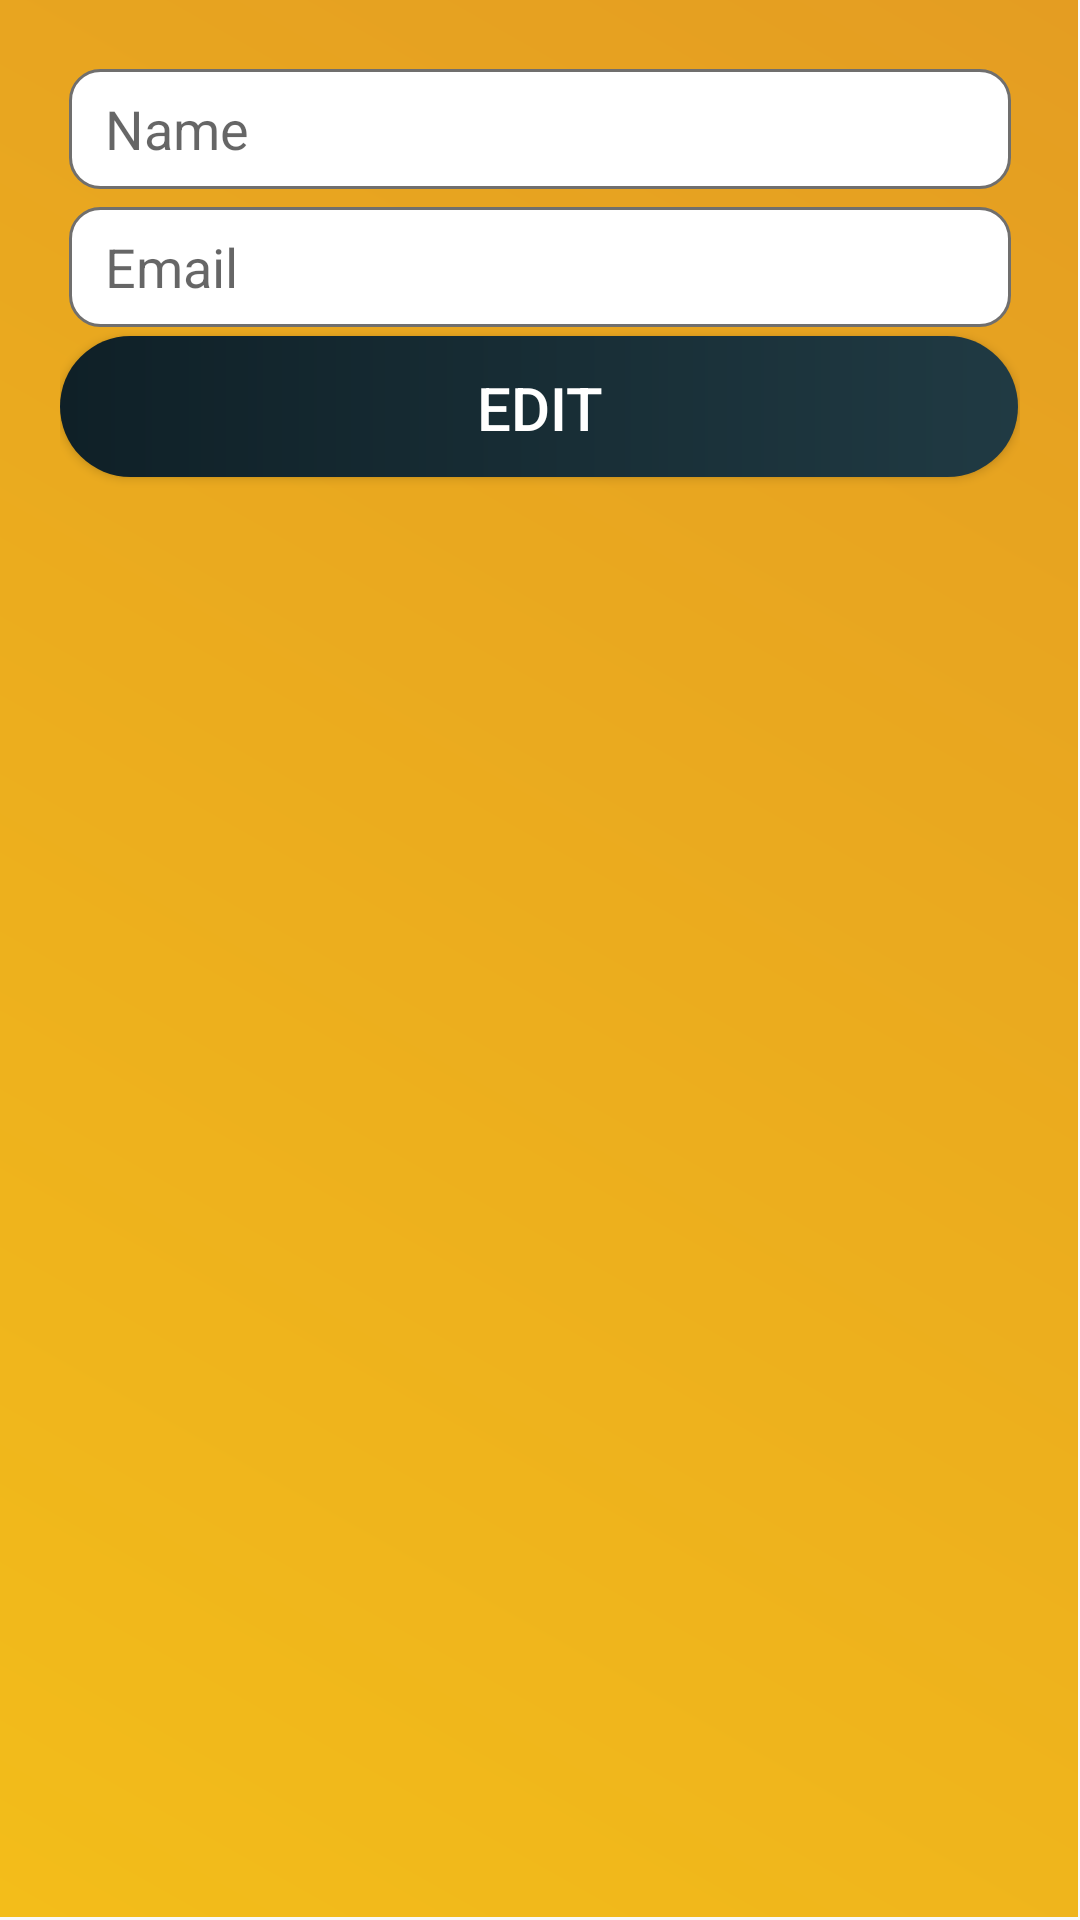

Here is an Android app screen rendered from its layout file. Give the layout XML and the strings, colors and styles it references.
<!-- AndroidManifest.xml: application theme Theme.RecipeMatcher -->
<!-- res/layout/update_user_dialog.xml -->
<?xml version="1.0" encoding="utf-8"?>
<LinearLayout
    xmlns:android="http://schemas.android.com/apk/res/android"
    android:orientation="vertical"
    android:layout_width="match_parent"
    android:background="@drawable/pagebackground"
    android:padding="20dp"
    android:layout_height="match_parent">

    <EditText
        android:id="@+id/editTextUserName"
        android:layout_width="match_parent"
        android:layout_margin="3dp"
        android:layout_height="40dp"
        android:ems="10"
        android:hint="@string/name_text"
        android:drawableStart="@drawable/ic_person"
        android:drawablePadding="10dp"
        android:paddingStart="12dp"
        android:paddingEnd="12dp"
        android:background="@drawable/custom_input_field"
        android:inputType="textPersonName" />

    <EditText
        android:id="@+id/editTextEmail"
        android:layout_width="match_parent"
        android:layout_height="40dp"
        android:layout_margin="3dp"
        android:ems="10"
        android:hint="@string/email_hint"
        android:drawableStart="@drawable/ic_email"
        android:drawablePadding="10dp"
        android:paddingStart="12dp"
        android:paddingEnd="12dp"
        android:background="@drawable/custom_input_field"
        android:inputType="textEmailAddress" />

    <Button
        android:id="@+id/btnUpdate"
        android:layout_width="match_parent"
        android:layout_height="wrap_content"
        android:background="@drawable/custom_button"
        android:textColor="@color/white"
        android:textSize="20sp"
        android:text="@string/edit" />

</LinearLayout>
<!-- resources referenced by this layout -->
<resources>
  <color name="white">#FFFFFFFF</color>
  <!-- drawable custom_button (drawable-v24) -->
  <?xml version="1.0" encoding="utf-8"?>
  <layer-list xmlns:android="http://schemas.android.com/apk/res/android">
      <item android:bottom="1dp" android:right="0.8dp">
          <shape>
              <gradient
                  android:startColor="#0F2027"
                  android:endColor="#203A43"
                  android:type="linear"/>
              <corners android:radius="50dp" />
          </shape>
      </item>
  </layer-list>
  <!-- drawable custom_input_field (drawable) -->
  <?xml version="1.0" encoding="utf-8"?>
  <selector xmlns:android="http://schemas.android.com/apk/res/android">
  
      <item android:state_enabled="true" android:state_focused="true">
          <shape android:shape="rectangle">
              <solid android:color="@color/white"/>
              <corners android:radius="10dp"/>
              <stroke android:color="@color/dark_blue" android:width="1dp"/>
          </shape>
      </item>
  
      <item android:state_enabled="true">
          <shape android:shape="rectangle">
              <corners android:radius="10dp"/>
              <solid android:color="@color/white"/>
              <stroke android:color="@color/dark_grey" android:width="1dp"/>
          </shape>
      </item>
  
  </selector>
  <!-- drawable pagebackground (drawable-v24) -->
  <?xml version="1.0" encoding="utf-8"?>
  <layer-list xmlns:android="http://schemas.android.com/apk/res/android">
  
      <item android:bottom="1dp" android:right="0.8dp">
          <shape>
              <gradient
                  android:startColor="#F3BD1A"
                  android:endColor="#E49D22"
                  android:angle="45"
                  android:type="linear" />
          </shape>
      </item>
  </layer-list>
  <string name="edit">Edit</string>
  <string name="email_hint">Email </string>
  <string name="name_text">Name</string>
  <style name="Theme.RecipeMatcher" parent="Theme.AppCompat.Light.NoActionBar">
          
          <item name="colorPrimary">@color/orange</item>
          <item name="colorPrimaryVariant">@color/orange</item>
          <item name="colorOnPrimary">@color/white</item>
          
          <item name="colorSecondary">@color/teal_200</item>
          <item name="colorSecondaryVariant">@color/teal_700</item>
          <item name="colorOnSecondary">@color/black</item>
          
          <item name="android:statusBarColor" tools:targetApi="l">?attr/colorPrimaryVariant</item>
          
      </style>
  <color name="dark_blue">#0F2027</color>
  <color name="dark_grey">#706F6E</color>
  <color name="orange">#F1A409</color>
  <color name="teal_200">#FF03DAC5</color>
  <color name="teal_700">#FF018786</color>
  <color name="black">#FF000000</color>
</resources>
